10-way image classification set "new_dataset" from GitHub (Dev789-del/Tree_Classification); label vocabulary: African tulip, Alstonia scholaris, banyan tree, coconut tree, Ficus religiosa, mango, Quercus robur, rhododendron tree, Royal Poinciana, silver birch.

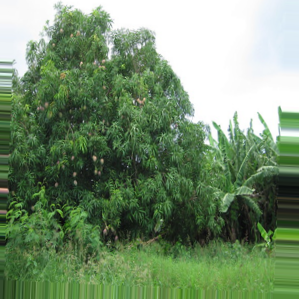
Label: mango

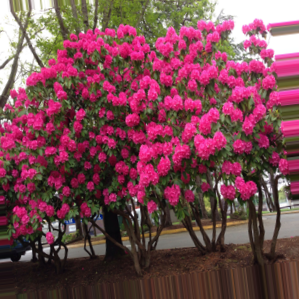
Label: rhododendron tree

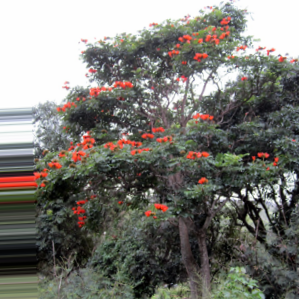
Label: African tulip

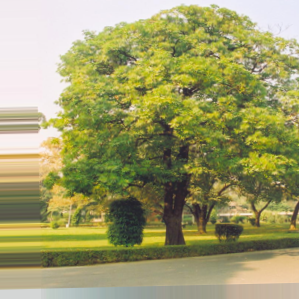
Label: Alstonia scholaris

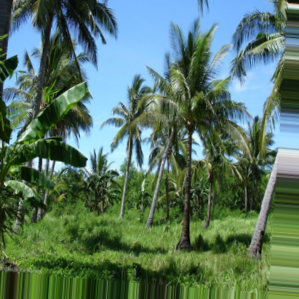
Label: coconut tree

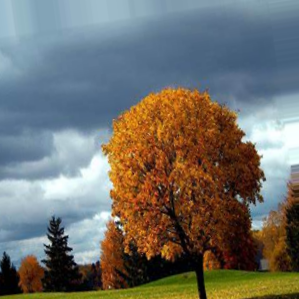
Label: Quercus robur
